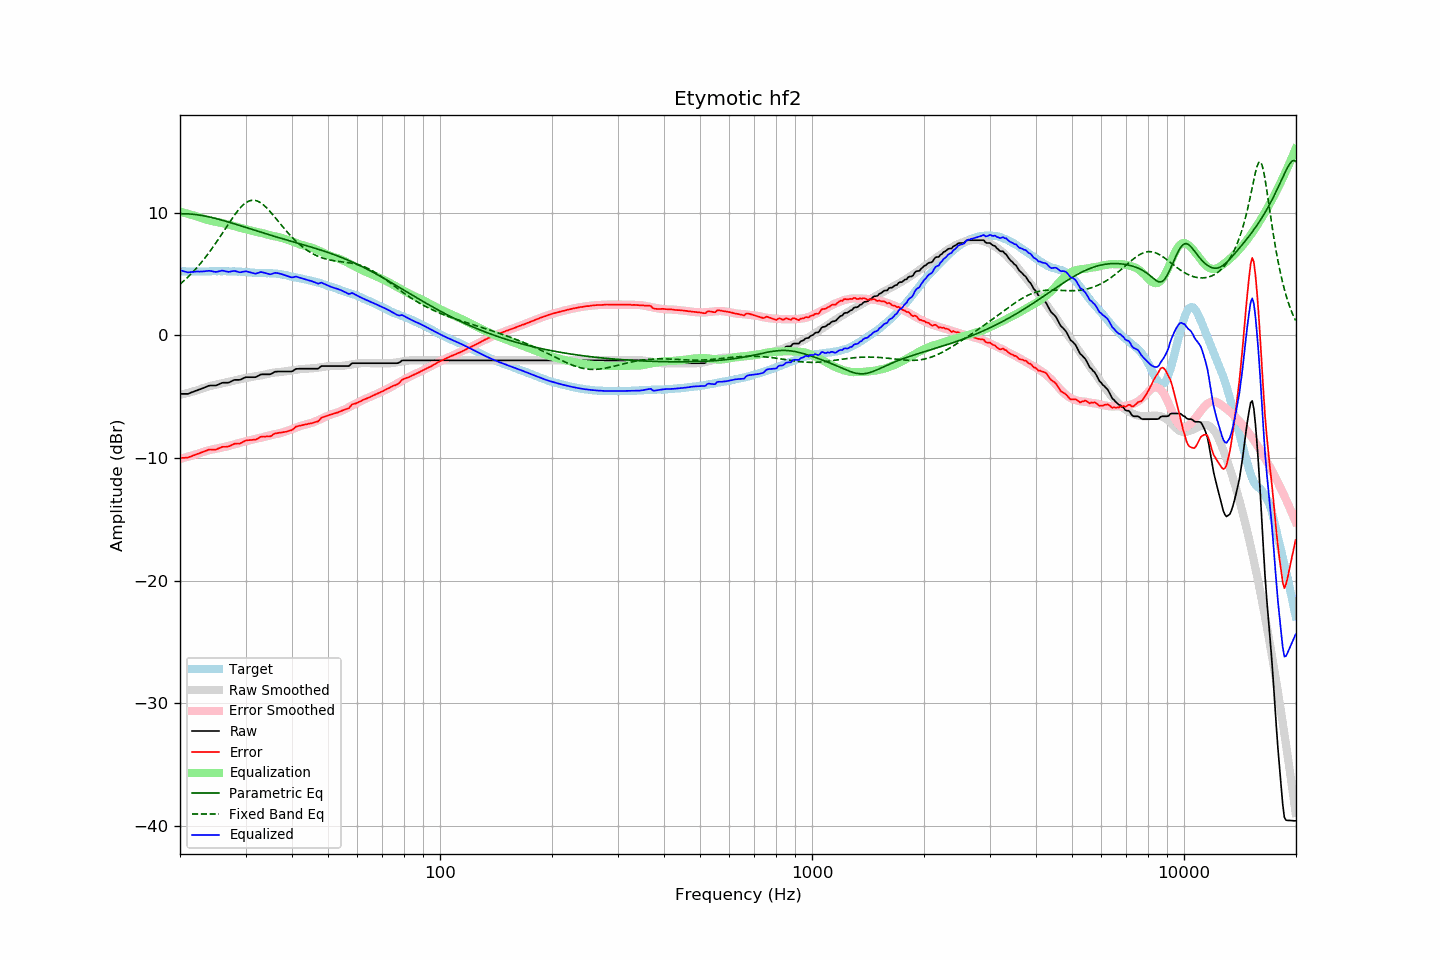

Data behind this chart, as committed beside it:
frequency, raw, error, smoothed, error_smoothed, equalization, parametric_eq, fixed_band_eq, equalized_raw, equalized_smoothed, target
20.00, -4.78, -10.00, -4.86, -10.08, 10.08, 9.91, 4.17, 5.30, 5.22, 5.23
20.20, -4.78, -9.99, -4.83, -10.05, 10.05, 9.91, 4.28, 5.27, 5.22, 5.22
20.40, -4.78, -9.99, -4.80, -10.01, 10.01, 9.91, 4.39, 5.23, 5.21, 5.22
20.61, -4.78, -9.99, -4.76, -9.97, 9.97, 9.91, 4.51, 5.19, 5.21, 5.22
20.81, -4.78, -9.97, -4.73, -9.94, 9.94, 9.90, 4.63, 5.16, 5.21, 5.20
21.02, -4.78, -9.97, -4.69, -9.90, 9.90, 9.90, 4.76, 5.12, 5.20, 5.20
21.23, -4.72, -9.91, -4.66, -9.86, 9.86, 9.89, 4.89, 5.14, 5.20, 5.20
21.44, -4.67, -9.87, -4.62, -9.82, 9.82, 9.88, 5.02, 5.16, 5.20, 5.21
21.66, -4.62, -9.81, -4.59, -9.79, 9.79, 9.87, 5.15, 5.17, 5.20, 5.20
21.87, -4.57, -9.77, -4.55, -9.75, 9.75, 9.85, 5.29, 5.18, 5.20, 5.21
22.09, -4.52, -9.71, -4.51, -9.71, 9.71, 9.84, 5.44, 5.19, 5.20, 5.20
22.31, -4.47, -9.67, -4.47, -9.67, 9.67, 9.82, 5.59, 5.20, 5.20, 5.21
22.54, -4.43, -9.62, -4.42, -9.62, 9.62, 9.80, 5.74, 5.19, 5.20, 5.20
22.76, -4.38, -9.57, -4.37, -9.57, 9.57, 9.78, 5.89, 5.19, 5.20, 5.20
22.99, -4.33, -9.52, -4.33, -9.53, 9.53, 9.76, 6.05, 5.20, 5.20, 5.20
23.22, -4.28, -9.47, -4.28, -9.49, 9.49, 9.73, 6.22, 5.21, 5.20, 5.20
23.45, -4.22, -9.42, -4.24, -9.45, 9.45, 9.71, 6.38, 5.23, 5.21, 5.21
23.69, -4.17, -9.37, -4.21, -9.41, 9.41, 9.68, 6.55, 5.24, 5.21, 5.21
23.92, -4.12, -9.32, -4.17, -9.38, 9.38, 9.65, 6.73, 5.26, 5.21, 5.21
24.16, -4.10, -9.31, -4.13, -9.34, 9.34, 9.62, 6.91, 5.25, 5.21, 5.22
24.40, -4.10, -9.32, -4.10, -9.31, 9.31, 9.59, 7.09, 5.22, 5.22, 5.23
24.65, -4.10, -9.32, -4.07, -9.29, 9.29, 9.56, 7.28, 5.19, 5.22, 5.23
24.89, -4.10, -9.32, -4.04, -9.26, 9.26, 9.53, 7.47, 5.17, 5.22, 5.23
25.14, -4.07, -9.28, -4.02, -9.24, 9.24, 9.50, 7.66, 5.17, 5.22, 5.22
25.39, -4.01, -9.23, -3.99, -9.21, 9.21, 9.46, 7.85, 5.21, 5.22, 5.23
25.65, -3.95, -9.17, -3.96, -9.19, 9.19, 9.43, 8.05, 5.24, 5.22, 5.23
25.91, -3.89, -9.10, -3.93, -9.16, 9.16, 9.39, 8.25, 5.27, 5.22, 5.22
26.16, -3.87, -9.09, -3.91, -9.13, 9.13, 9.35, 8.45, 5.26, 5.22, 5.23
26.43, -3.87, -9.09, -3.88, -9.10, 9.10, 9.31, 8.65, 5.23, 5.22, 5.23
26.69, -3.87, -9.09, -3.85, -9.07, 9.07, 9.28, 8.85, 5.20, 5.22, 5.23
26.96, -3.87, -9.07, -3.82, -9.03, 9.03, 9.24, 9.05, 5.17, 5.22, 5.21
27.23, -3.82, -9.02, -3.78, -9.00, 9.00, 9.20, 9.25, 5.18, 5.21, 5.21
27.50, -3.75, -8.95, -3.75, -8.96, 8.96, 9.16, 9.44, 5.21, 5.21, 5.21
27.77, -3.69, -8.90, -3.71, -8.92, 8.92, 9.12, 9.63, 5.23, 5.21, 5.22
28.05, -3.64, -8.84, -3.68, -8.88, 8.88, 9.08, 9.82, 5.25, 5.20, 5.21
28.33, -3.64, -8.83, -3.65, -8.85, 8.85, 9.04, 9.99, 5.21, 5.20, 5.20
28.62, -3.64, -8.82, -3.62, -8.81, 8.81, 9.00, 10.16, 5.17, 5.19, 5.19
28.90, -3.64, -8.83, -3.59, -8.77, 8.77, 8.95, 10.32, 5.14, 5.19, 5.20
29.19, -3.60, -8.78, -3.56, -8.74, 8.74, 8.91, 10.46, 5.14, 5.18, 5.19
29.48, -3.53, -8.69, -3.53, -8.71, 8.71, 8.87, 10.59, 5.18, 5.17, 5.17
29.78, -3.47, -8.63, -3.51, -8.67, 8.67, 8.83, 10.71, 5.20, 5.16, 5.17
30.08, -3.42, -8.58, -3.48, -8.64, 8.64, 8.79, 10.81, 5.22, 5.15, 5.17
30.38, -3.42, -8.56, -3.46, -8.61, 8.61, 8.75, 10.89, 5.19, 5.14, 5.15
30.68, -3.42, -8.55, -3.44, -8.57, 8.57, 8.70, 10.95, 5.16, 5.14, 5.14
30.99, -3.42, -8.54, -3.41, -8.54, 8.54, 8.66, 10.99, 5.12, 5.13, 5.13
31.30, -3.42, -8.53, -3.38, -8.50, 8.50, 8.62, 11.01, 5.08, 5.12, 5.12
31.61, -3.42, -8.52, -3.36, -8.47, 8.47, 8.58, 11.01, 5.05, 5.11, 5.11
31.93, -3.42, -8.50, -3.34, -8.44, 8.44, 8.54, 10.99, 5.02, 5.10, 5.09
32.24, -3.36, -8.45, -3.32, -8.41, 8.41, 8.50, 10.95, 5.05, 5.09, 5.10
32.57, -3.29, -8.36, -3.30, -8.39, 8.39, 8.46, 10.89, 5.10, 5.09, 5.08
32.89, -3.21, -8.28, -3.28, -8.36, 8.36, 8.41, 10.82, 5.16, 5.08, 5.08
33.22, -3.19, -8.26, -3.26, -8.33, 8.33, 8.37, 10.73, 5.15, 5.08, 5.08
33.55, -3.19, -8.25, -3.23, -8.30, 8.30, 8.33, 10.62, 5.11, 5.07, 5.07
33.89, -3.19, -8.26, -3.20, -8.27, 8.27, 8.29, 10.50, 5.08, 5.07, 5.08
34.23, -3.19, -8.24, -3.16, -8.23, 8.23, 8.25, 10.38, 5.04, 5.07, 5.06
34.57, -3.19, -8.25, -3.13, -8.19, 8.19, 8.21, 10.24, 5.00, 5.06, 5.07
34.92, -3.19, -8.24, -3.10, -8.16, 8.16, 8.17, 10.09, 4.97, 5.06, 5.06
35.27, -3.13, -8.19, -3.07, -8.12, 8.12, 8.13, 9.94, 5.00, 5.05, 5.07
35.62, -3.05, -8.08, -3.05, -8.09, 8.09, 8.09, 9.79, 5.05, 5.04, 5.04
35.97, -2.98, -8.01, -3.04, -8.07, 8.07, 8.05, 9.63, 5.09, 5.03, 5.04
... 635 more rows
